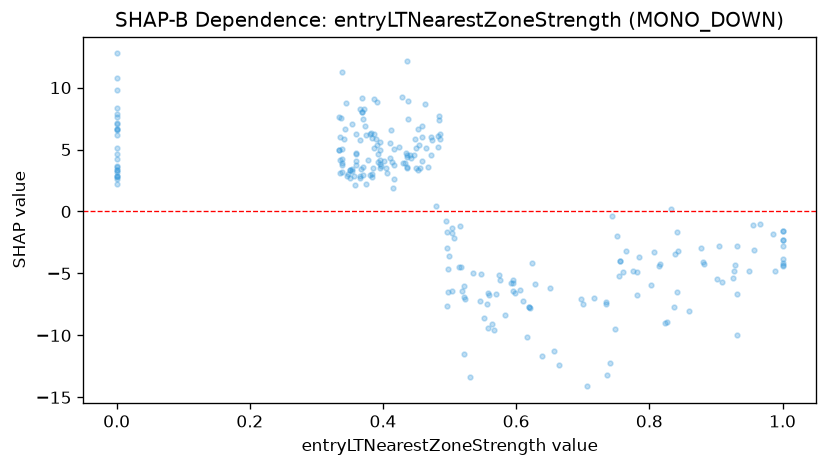

The file beside this chart, header and first rows:
feature_value, shap_value
0.371, 8.291
0.437, 7.481
0.437, 8.911
0.498, -6.479
0.53, -13.32
0.521, -6.922
0.518, -6.418
0.522, -11.47
0.639, -11.65
0.657, -11.27
0.706, -14.11
0.824, -9.027
0.698, -7.036
0.354, 7.085
0.338, 11.23
0.0, 9.789
0.0, 10.8
0.0, 4.212
0.0, 12.76
0.0, 8.352
0.0, 7.886
0.368, 8.057
0.436, 4.54
0.402, 4.072
0.436, 12.17
0.436, 4.394
0.504, -1.776
0.503, -6.453
0.482, 5.222
0.464, 5.139
0.483, 6.124
0.434, 4.724
0.463, 8.64
0.396, 3.48
0.365, 5.771
0.387, 6.274
0.391, 5.35
0.0, 6.156
0.0, 7.105
0.0, 5.107
0.0, 4.614
0.344, 8.724
0.441, 4.549
0.575, -5.501
0.515, -1.168
0.556, -7.46
0.606, -6.343
0.62, -7.736
0.459, 6.873
0.566, -9.559
0.664, -12.41
0.755, -5.219
0.842, -6.459
0.843, -3.168
0.815, -4.429
0.816, -4.226
0.782, -4.849
0.782, -6.735
0.775, -4.782
0.803, -5.957
... 193 more rows
